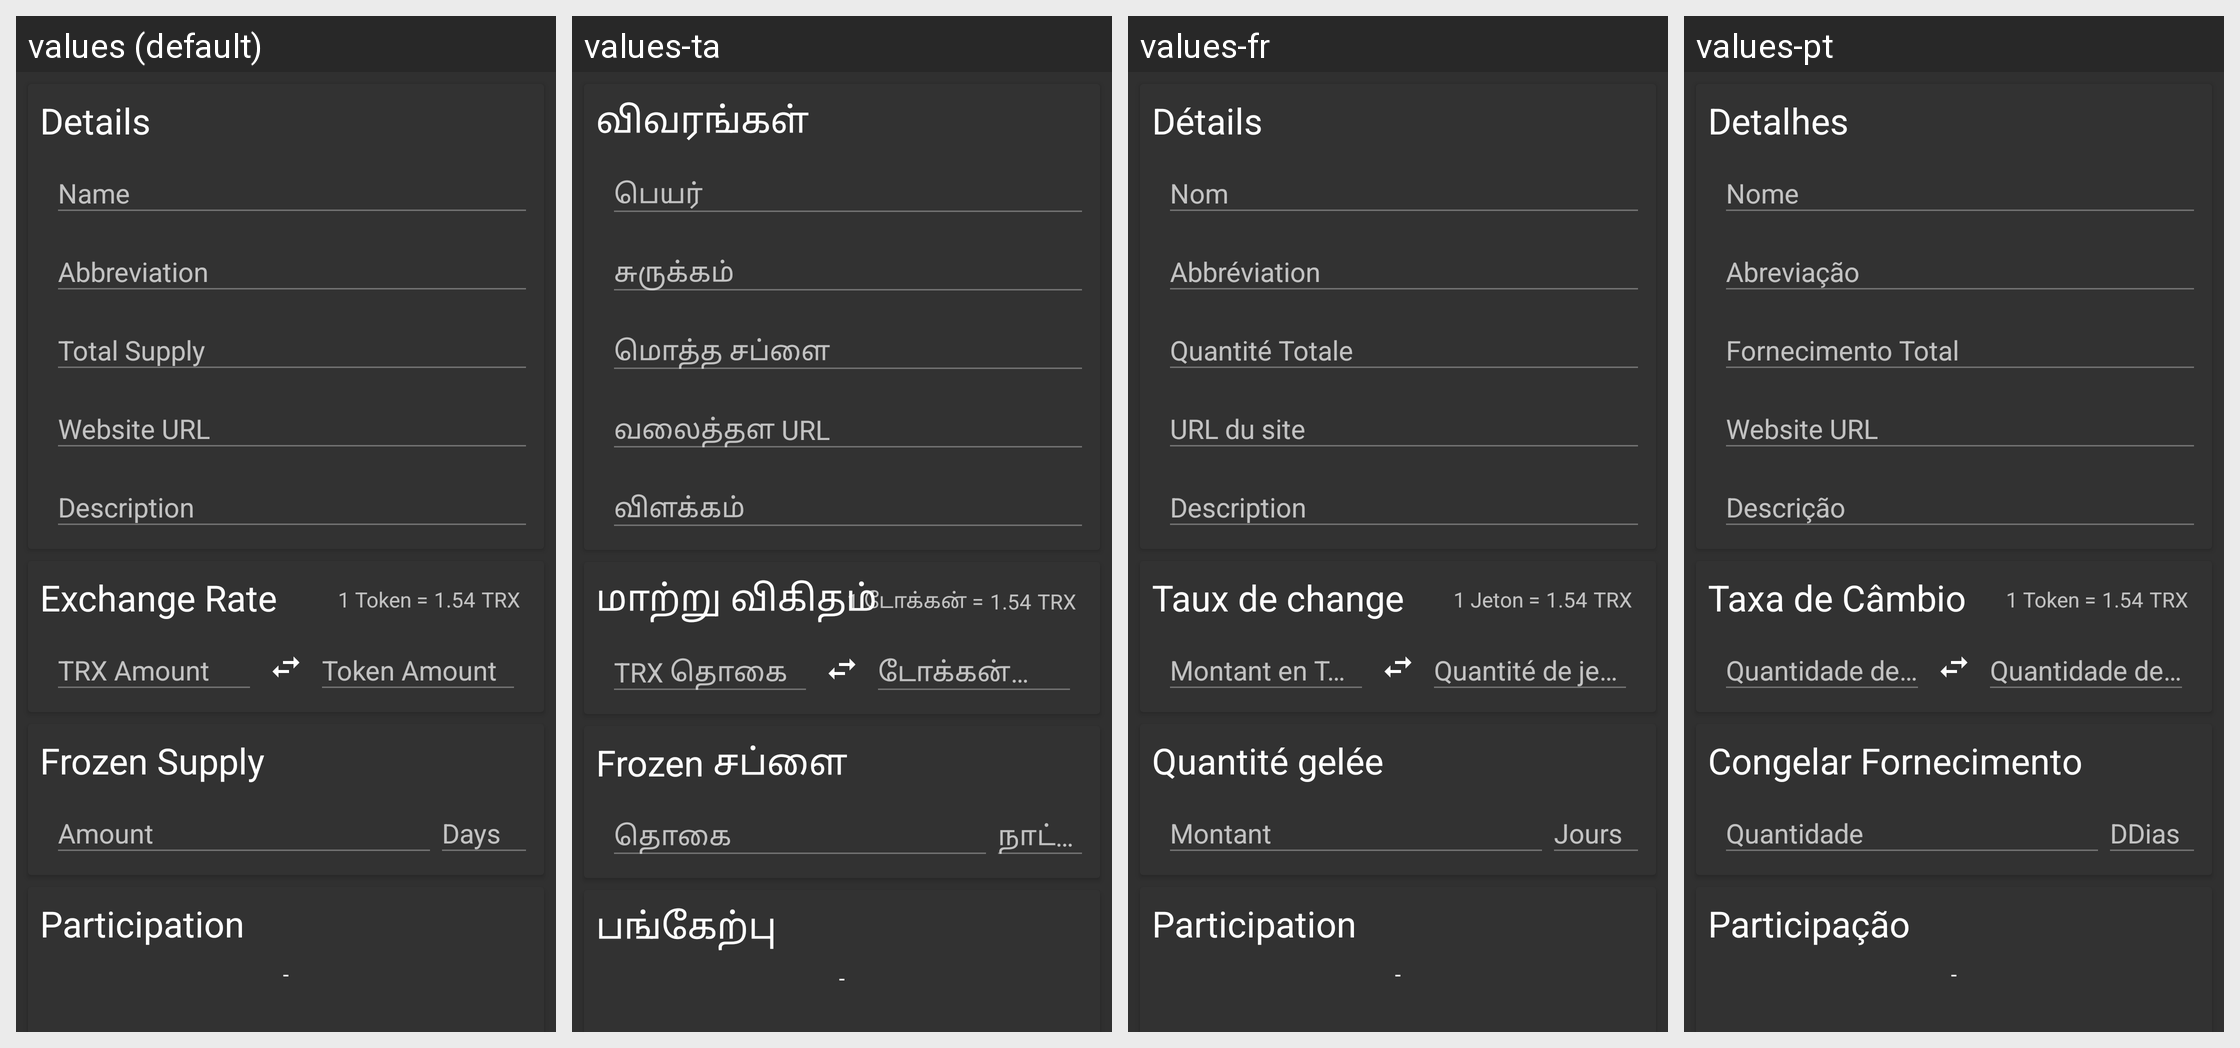

This grid shows one Android layout under several languages. Give, for every string resource on the screen, its name, the default text and each shown locale's text.
Android screen res/layout/fragment_asset_issue_contract.xml rendered under 4 locales, left to right: values (default), values-ta, values-fr, values-pt. Device: Nexus 5 (rendered at 1080×1920; each locale shown at half size, 540×960, under a caption strip naming it); theme AppTheme.
Other locales in the repository, not shown: values-zh-rCN.
Strings drawn on this screen, with the default value and each locale's value (text and hints the layout hard-codes, and strings that could not be matched under every locale, appear in the picture but are not listed):

details
  values: Details
  values-ta: விவரங்கள்
  values-fr: Détails
  values-pt: Detalhes

name
  values: Name
  values-ta: பெயர்
  values-fr: Nom
  values-pt: Nome

abbreviation
  values: Abbreviation
  values-ta: சுருக்கம்
  values-fr: Abbréviation
  values-pt: Abreviação

total_supply
  values: Total Supply
  values-ta: மொத்த சப்ளை
  values-fr: Quantité Totale
  values-pt: Fornecimento Total

website_url
  values: Website URL
  values-ta: வலைத்தள URL
  values-fr: URL du site
  values-pt: Website URL

description
  values: Description
  values-ta: விளக்கம்
  values-fr: Description
  values-pt: Descrição

exchange_rate
  values: Exchange Rate
  values-ta: மாற்று விகிதம்
  values-fr: Taux de change
  values-pt: Taxa de Câmbio

trx_amount
  values: TRX Amount
  values-ta: TRX தொகை
  values-fr: Montant en TRX
  values-pt: Quantidade de TRX

token_amount
  values: Token Amount
  values-ta: டோக்கன் தொகை
  values-fr: Quantité de jetons
  values-pt: Quantidade de Token

_1_token_equals
  values: 1 Token =
  values-ta: 1 டோக்கன் =
  values-fr: 1 Jeton =
  values-pt: 1 Token =

trx_symbol
  values: TRX
  values-ta: TRX
  values-fr: TRX
  values-pt: TRX

frozen_supply
  values: Frozen Supply
  values-ta: Frozen சப்ளை
  values-fr: Quantité gelée
  values-pt: Congelar Fornecimento

amount
  values: Amount
  values-ta: தொகை
  values-fr: Montant
  values-pt: Quantidade

days
  values: Days
  values-ta: நாட்கள்
  values-fr: Jours
  values-pt: DDias

participation
  values: Participation
  values-ta: பங்கேற்பு
  values-fr: Participation
  values-pt: Participação
